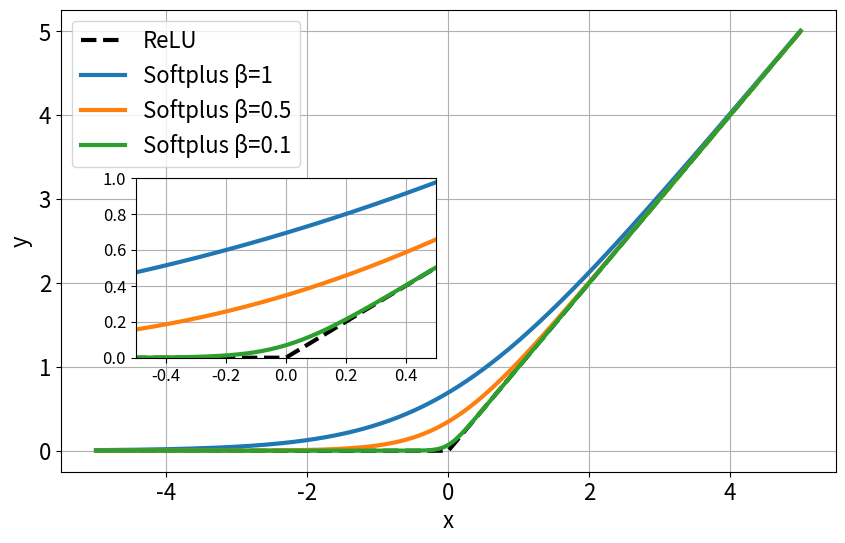

Source code (Python):
import numpy as np
import matplotlib.pyplot as plt

# Create main figure
fig = plt.figure(figsize=(10, 6))

# Create main plot
ax1 = plt.gca()

# Create inset axes for zoom
ax2 = plt.axes([0.2, 0.3, 0.3, 0.3])  # [left, bottom, width, height] - center-left

# Generate x values
x = np.linspace(-5, 5, 1000)
x_zoom = np.linspace(-1, 1, 1000)

# Plot ReLU function in main plot
relu = np.maximum(0, x)
ax1.plot(x, relu, label='ReLU', linestyle='--', color='black', linewidth=3)

# Plot softplus for different beta values in main plot
betas = [1, 1/2, 1/10]
for beta in betas:
    softplus = beta * np.log(1 + np.exp(x/beta))
    ax1.plot(x, softplus, label=f'Softplus β={beta}', linewidth=3)

ax1.grid(True)
ax1.legend(loc='upper left', fontsize=16)
ax1.set_xlabel('x', fontsize=16)
ax1.set_ylabel('y', fontsize=16)
# ax1.set_title('ReLU vs Softplus Functions', fontsize=16)
ax1.tick_params(labelsize=16)

# Create zoomed plot
relu_zoom = np.maximum(0, x_zoom)
ax2.plot(x_zoom, relu_zoom, linestyle='--', color='black', linewidth=3)

for beta in betas:
    softplus_zoom = beta * np.log(1 + np.exp(x_zoom/beta))
    ax2.plot(x_zoom, softplus_zoom, linewidth=3)

ax2.grid(True)
ax2.set_xlim(-0.5, 0.5)
ax2.set_ylim(0, 1)
ax2.tick_params(labelsize=12)

plt.show()
